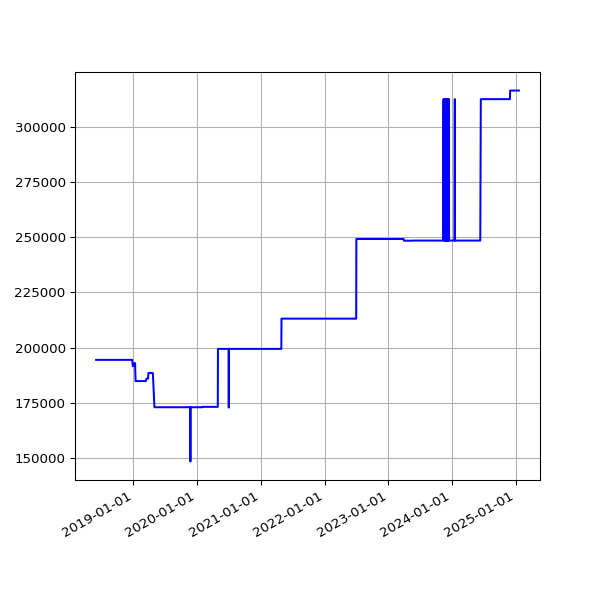

The table this chart was drawn from, first rows:
date, value
2018-06-01 05:44:15 +0100, 194528
2018-06-04 05:24:39 +0100, 194528
2018-06-07 06:06:31 +0100, 194528
2018-06-25 05:53:05 +0100, 194528
2018-07-10 06:31:48 +0100, 194528
2018-07-16 06:27:33 +0100, 194528
2018-07-22 06:28:04 +0100, 194528
2018-07-25 06:33:35 +0100, 194528
2018-07-28 06:42:39 +0100, 194528
2018-08-01 06:05:11 +0100, 194528
2018-08-04 05:47:50 +0100, 194528
2018-08-07 06:16:22 +0100, 194528
2018-08-10 06:44:44 +0100, 194528
2018-08-13 06:18:24 +0100, 194528
2018-08-16 06:36:33 +0100, 194528
2018-08-19 06:01:25 +0100, 194528
2018-08-22 06:51:37 +0100, 194528
2018-08-25 06:24:08 +0100, 194528
2018-08-28 06:26:32 +0100, 194528
2018-09-01 05:58:49 +0100, 194528
2018-09-04 05:55:32 +0100, 194528
2018-09-07 05:52:57 +0100, 194528
2018-09-10 06:01:53 +0100, 194528
2018-09-13 05:45:39 +0100, 194528
2018-09-16 05:46:46 +0100, 194528
2018-09-19 06:33:00 +0100, 194528
2018-09-22 05:54:16 +0100, 194528
2018-09-25 05:59:08 +0100, 194528
2018-10-04 06:11:36 +0100, 194528
2018-10-07 06:27:15 +0100, 194528
2018-10-10 06:46:32 +0100, 194528
2018-10-13 05:53:53 +0100, 194528
2018-10-16 06:26:10 +0100, 194528
2018-10-19 07:06:25 +0100, 194528
2018-10-22 07:10:20 +0100, 194528
2018-10-25 06:00:59 +0100, 194528
2018-10-28 05:13:53 +0000, 194528
2018-11-01 06:49:27 +0000, 194528
2018-11-04 06:12:54 +0000, 194528
2018-11-07 06:03:06 +0000, 194528
2018-11-10 06:10:02 +0000, 194528
2018-11-13 06:13:10 +0000, 194528
2018-11-16 06:06:18 +0000, 194528
2018-11-19 06:13:27 +0000, 194528
2018-11-22 06:43:41 +0000, 194528
2018-11-25 06:14:56 +0000, 194528
2018-12-01 06:23:51 +0000, 194528
2018-12-04 07:04:53 +0000, 194528
2018-12-07 06:14:22 +0000, 194528
2018-12-10 06:27:57 +0000, 194528
2018-12-13 06:31:09 +0000, 194528
2018-12-16 06:21:57 +0000, 194528
2018-12-19 06:31:52 +0000, 194528
2018-12-22 06:31:39 +0000, 194528
2018-12-25 06:50:52 +0000, 194528
2018-12-28 07:09:18 +0000, 191716
2019-01-01 06:51:12 +0000, 191924
2019-01-04 07:45:52 +0000, 191924
2019-01-07 06:36:52 +0000, 193047
2019-01-10 07:00:20 +0000, 193047
... 1,697 more rows
